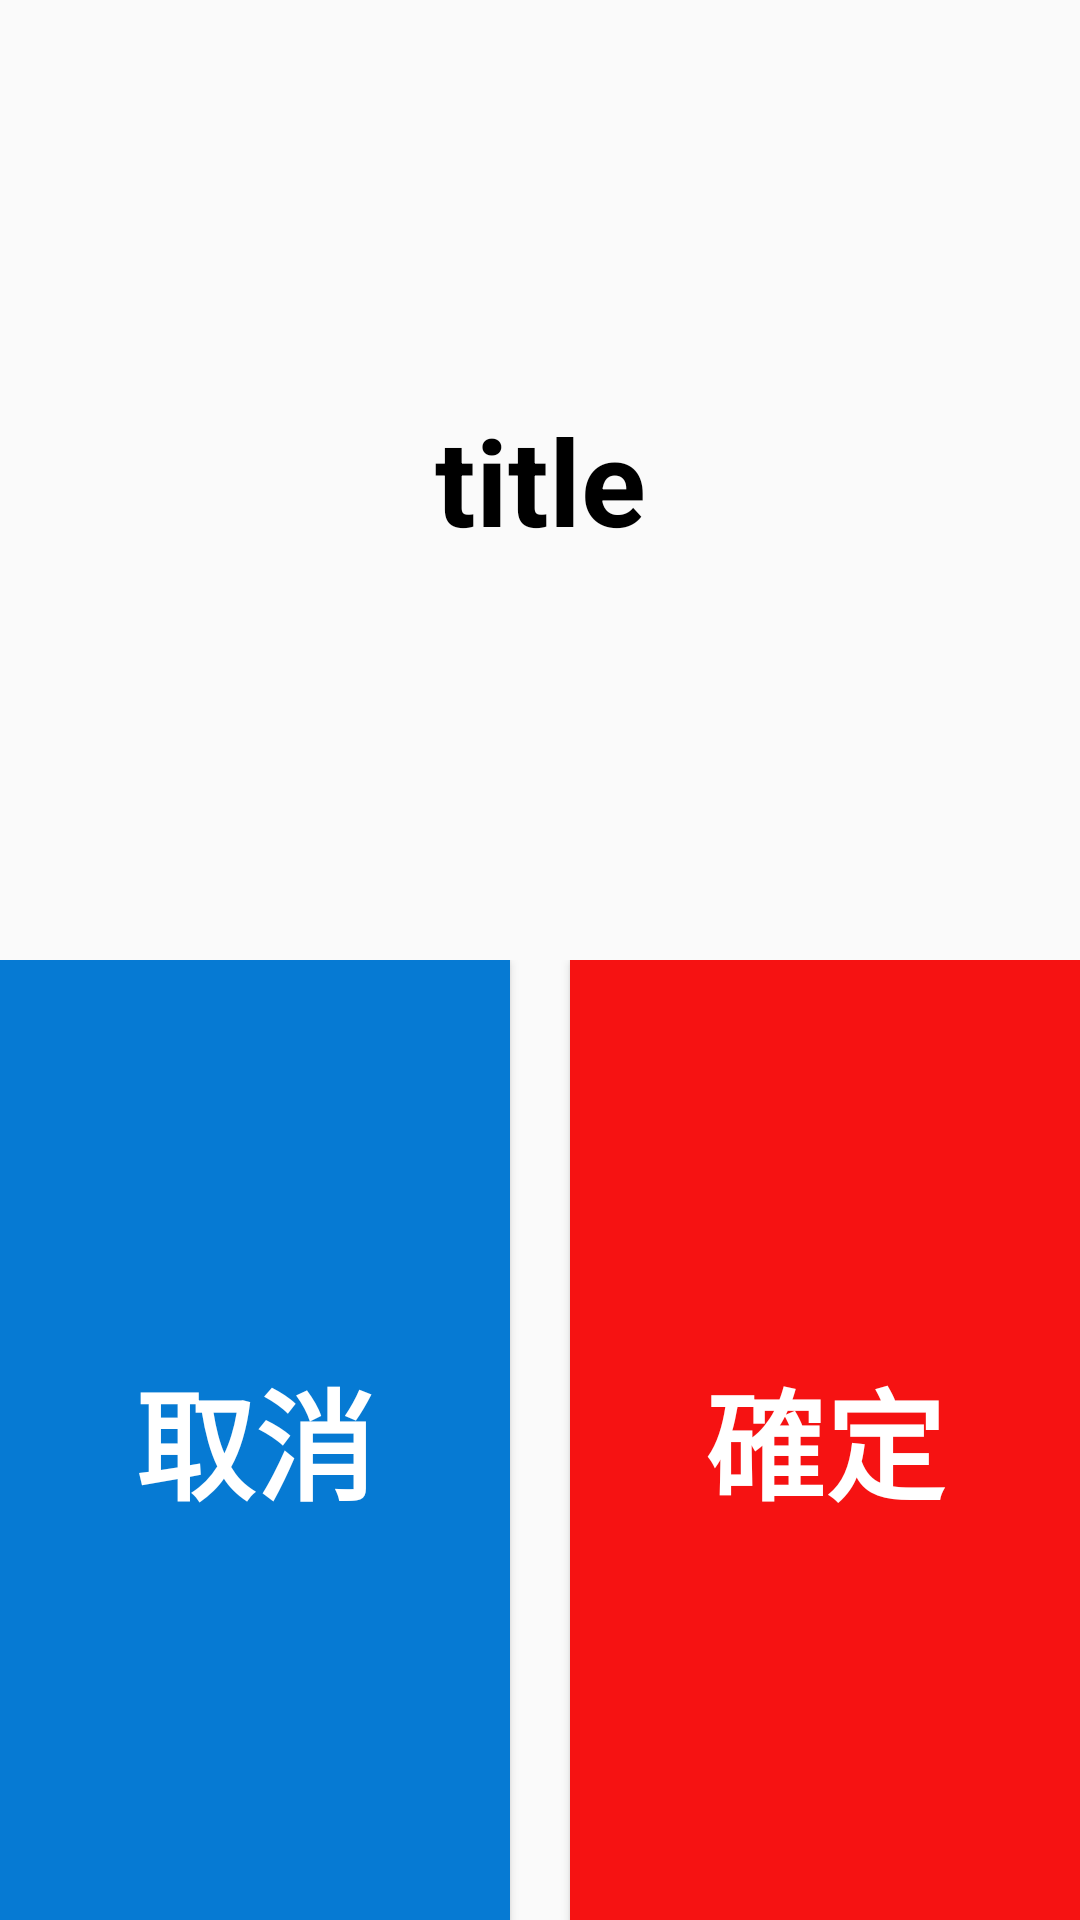

Reconstruct the res/layout file that produces this screen, plus the resources it refers to.
<!-- AndroidManifest.xml: application theme AppTheme -->
<!-- res/layout/dialog_lab_delet_own_cmd.xml -->
<?xml version="1.0" encoding="utf-8"?>
<LinearLayout xmlns:android="http://schemas.android.com/apk/res/android"
    xmlns:app="http://schemas.android.com/apk/res-auto"
    xmlns:tools="http://schemas.android.com/tools"
    android:layout_width="600dp"
    android:layout_height="250dp"
    android:orientation="vertical">

    <TextView
        android:id="@+id/textView_dialog_lab_delet_ownCMD_title"
        android:layout_width="match_parent"
        android:layout_height="match_parent"
        android:layout_weight="1"
        android:gravity="center"
        android:text="title"
        android:textColor="#000000"
        android:textSize="40sp"
        android:textStyle="bold" />

    <LinearLayout
        android:layout_width="match_parent"
        android:layout_height="match_parent"
        android:layout_weight="1"
        android:orientation="horizontal">

        <Button
            android:id="@+id/button_dialog_lab_delet_ownCMD_no"
            android:layout_width="match_parent"
            android:layout_height="match_parent"
            android:layout_marginRight="10dp"
            android:layout_weight="1"
            android:background="#067AD3"
            android:text="取消"
            android:textColor="#FFFFFF"
            android:textSize="40dp"
            android:textStyle="bold" />

        <Button
            android:id="@+id/button_dialog_lab_delet_ownCMD_yes"
            android:layout_width="match_parent"
            android:layout_height="match_parent"
            android:layout_marginLeft="10dp"
            android:layout_weight="1"
            android:background="#F61212"
            android:text="確定"
            android:textColor="#FFFFFF"
            android:textSize="40dp"
            android:textStyle="bold" />
    </LinearLayout>

</LinearLayout>
<!-- resources referenced by this layout -->
<resources>
  <style name="AppTheme" parent="Theme.AppCompat.Light.DarkActionBar">
          
          <item name="colorPrimary">@color/colorPrimary</item>
          <item name="colorPrimaryDark">@color/colorPrimaryDark</item>
          <item name="colorAccent">@color/colorAccent</item>
      </style>
  <!-- not gathered from this repository: default colours our renderer supplied (Android Studio template values) -->
  <color name="colorPrimary">#FF6200EE</color>
  <color name="colorPrimaryDark">#FF3700B3</color>
  <color name="colorAccent">#FF03DAC5</color>
</resources>
